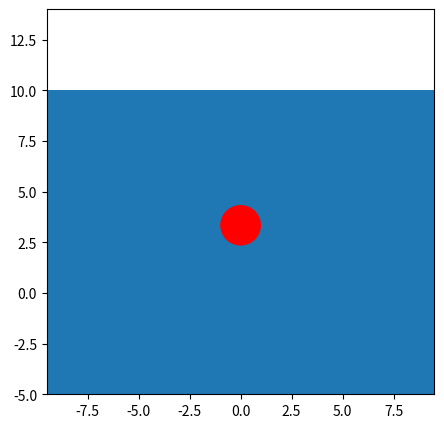

The matplotlib source for this figure: (Note: this script raises an exception after producing the figure.)
from math import pi
import numpy as np
from scipy.integrate import odeint
import matplotlib.pyplot as plt
from matplotlib.animation import FuncAnimation


def model(y, t):
    rho_w = 1000
    rho_b = 800

    r = 0.5
    V = (4 / 3) * pi * r * r * r
    m = rho_b * V
    eta = 4.220
    g = 9.8
    h0 = 10

    x, v = y

    if x < h0:
        dydt = [v, rho_w * g * V / m - 6 * pi * r * eta * v / m - g]
    else:
        dydt = [v, - g]

    return dydt


t_num = np.linspace(0, 60, 750)

y0 = [0.5, -5]

sol = odeint(model, y0, t_num)

x_ls = []
y_ls = []

fig = plt.figure()
fig.set_dpi(300)
fig.set_size_inches(5, 5)

ax = plt.axes(xlim=(-9.5, 9.5), ylim=(-5, 14))
ax.fill([-9.5, -9.5, 9.5, 9.5], [-30, 10, 10, -30])
patch = plt.Circle((0, 0), 1, fc='r')


def init():
    patch.center = (5, 5)
    ax.add_patch(patch)
    return patch,


def animate(i):
    x_ls.append(0)
    y_ls.append(sol[:, 0][i])

    patch.center = (0, y_ls[i])

    # ax.scatter(x, y)
    ax.set_xlim([-9.5, 9.5])
    ax.set_ylim([-5, 14])
    return patch,


# run the animation
ani = FuncAnimation(fig, animate, init_func=init,
                    frames=t_num.size,
                    interval=0.01, repeat=False)

print('Create calculate')
ani.save('animation.mp4', fps=60)
print('Create mp4')

plt.show()
